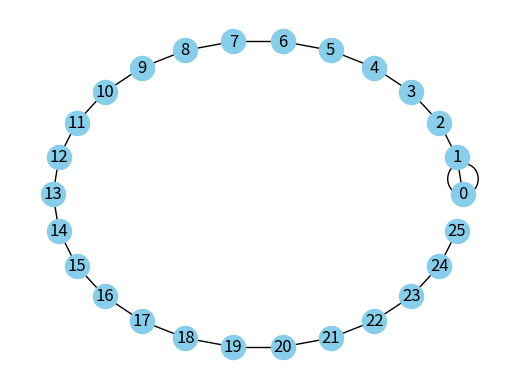

Generate this figure with matplotlib:

import networkx as nx
import matplotlib.pyplot as plt
from matplotlib.animation import FuncAnimation

class CircularRingGraphAnimation:
    def __init__(self, initial_nodes=1, frames=25, interval=100, fps=5, filename='circular_ring_graph.gif'):
        self.graph = self.create_circular_ring_graph(initial_nodes)
        self.pos = nx.circular_layout(self.graph)
        self.frames = frames
        self.interval = interval
        self.fps = fps
        self.filename = filename

        self.fig, self.ax = plt.subplots()
        self.ani = FuncAnimation(self.fig, self.update, frames=self.frames, interval=self.interval, repeat=False)

    def create_circular_ring_graph(self, n):
        G = nx.Graph()
        for i in range(n):
            G.add_node(i)
            if i != 0:
                G.add_edge(i, (i + 1) % n)  # Connect each node to its adjacent nodes in a circular way
            # else:
            #     G.add_edge(i, (i + 1) % n)  # Connect each node to its adjacent nodes in a circular way

        return G

    def visualize_graph(self):
        self.ax.clear()
        nx.draw(self.graph, self.pos, node_color='skyblue', with_labels=True)

    def update(self, frame):
        i = frame + 1
        self.graph.add_node(i)
        self.graph.add_edge(i, (i - 1) % len(self.graph))  # Connect to the previous node
        self.pos = nx.circular_layout(self.graph)
        self.visualize_graph()

    def save_animation(self):
        self.graph.add_edge(0, len(self.graph) - 1)  # Connect the starting node to the last added node
        self.ani.save(self.filename, writer='pillow', fps=self.fps)
        print(f'Animation saved as {self.filename}')

    def show_animation(self):
        plt.show()

circular_ring_graph = CircularRingGraphAnimation(filename="circular_ring_graph.gif")
circular_ring_graph.save_animation()
